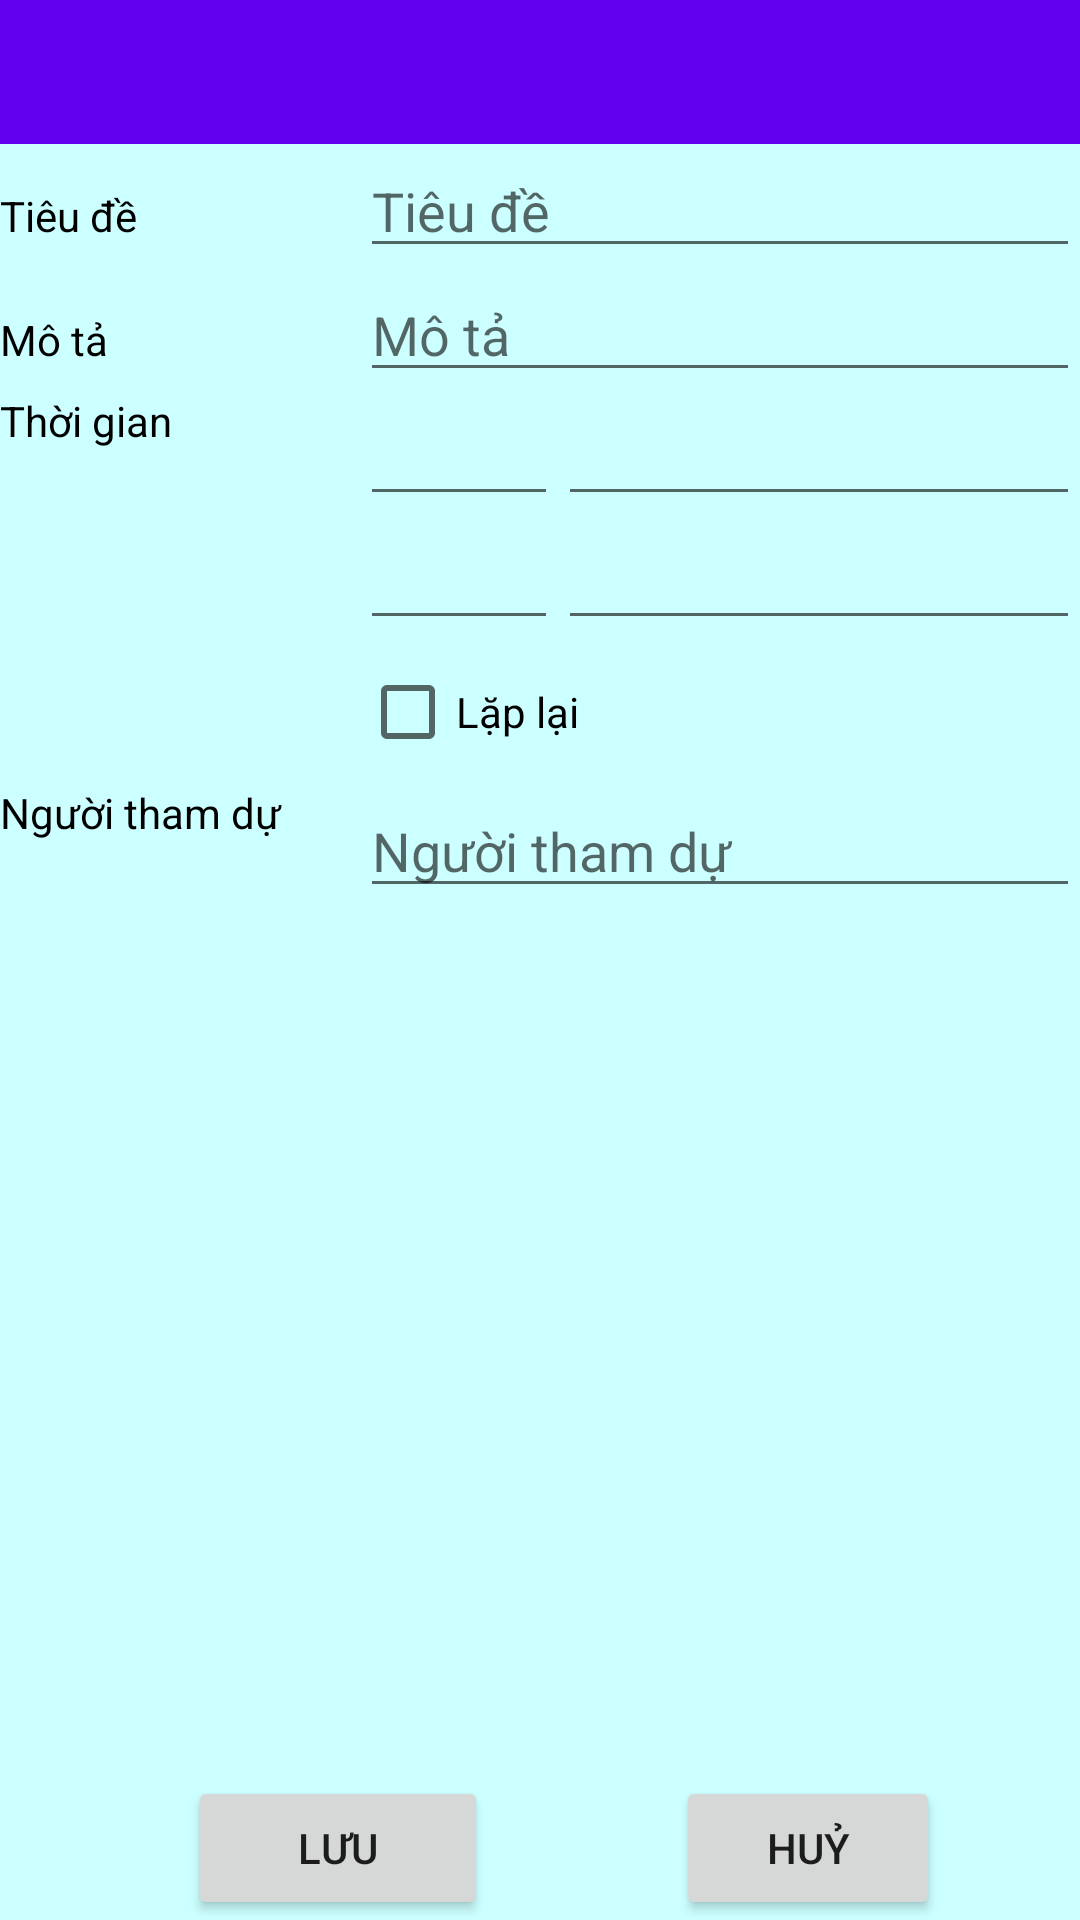

Reconstruct the res/layout file that produces this screen, plus the resources it refers to.
<!-- AndroidManifest.xml: application theme Theme.KLTN -->
<!-- res/layout/activity_editevent.xml -->
<?xml version="1.0" encoding="utf-8"?>
<androidx.constraintlayout.widget.ConstraintLayout xmlns:android="http://schemas.android.com/apk/res/android"
    xmlns:app="http://schemas.android.com/apk/res-auto"
    xmlns:tools="http://schemas.android.com/tools"
    android:layout_width="match_parent"
    android:layout_height="match_parent"
    android:background="#CCFFFF">

    <androidx.constraintlayout.widget.ConstraintLayout
        android:id="@+id/linearLayout2"
        android:layout_width="match_parent"
        android:layout_height="48dp"
        android:background="@color/purple_500"
        android:orientation="horizontal"
        app:layout_constraintEnd_toEndOf="parent"
        app:layout_constraintStart_toStartOf="parent"
        app:layout_constraintTop_toTopOf="parent">

        <TextView
            android:id="@+id/btnStaffScheduleBack"
            android:layout_width="32dp"
            android:layout_height="32dp"
            android:layout_marginStart="8dp"
            android:background="@drawable/left_arrow"
            android:backgroundTint="@color/white"
            android:textColor="@color/white"
            app:layout_constraintBottom_toBottomOf="parent"
            app:layout_constraintStart_toStartOf="parent"
            app:layout_constraintTop_toTopOf="parent"/>



        <TextView
            android:id="@+id/btnEditEventEdit"
            android:layout_width="wrap_content"
            android:layout_height="wrap_content"
            android:layout_marginEnd="8dp"
            android:background="@drawable/icon_pen"
            android:backgroundTint="@color/white"
            android:visibility="gone"
            app:layout_constraintBottom_toBottomOf="parent"
            app:layout_constraintEnd_toEndOf="parent"
            app:layout_constraintTop_toTopOf="parent" />


    </androidx.constraintlayout.widget.ConstraintLayout>

    <LinearLayout
        android:id="@+id/layout1"
        android:layout_width="match_parent"
        android:layout_height="wrap_content"
        android:orientation="vertical"
        app:layout_constraintEnd_toEndOf="parent"
        app:layout_constraintStart_toStartOf="parent"
        app:layout_constraintTop_toBottomOf="@+id/linearLayout2">

        <LinearLayout
            android:layout_width="match_parent"
            android:layout_height="match_parent"
            android:layout_weight="1"
            android:orientation="horizontal">

            <TextView
                android:id="@+id/lbEditEventTitle"
                android:layout_width="120dp"
                android:layout_height="wrap_content"
                android:text="Tiêu đề"
                android:textColor="@color/black"/>

            <EditText
                android:id="@+id/txtEditEventTitle"
                android:layout_width="wrap_content"
                android:layout_height="wrap_content"
                android:layout_weight="1"
                android:ems="10"
                android:hint="Tiêu đề"
                android:textColor="@color/black"
                android:inputType="textPersonName"
                tools:ignore="TouchTargetSizeCheck" />
        </LinearLayout>

        <LinearLayout
            android:layout_width="match_parent"
            android:layout_height="match_parent"
            android:orientation="horizontal">

            <TextView
                android:id="@+id/lbEditEventDescription"
                android:layout_width="120dp"
                android:layout_height="wrap_content"
                android:text="Mô tả"
                android:textColor="@color/black"/>

            <EditText
                android:id="@+id/txtEditEventDescription"
                android:layout_width="wrap_content"
                android:layout_height="wrap_content"
                android:layout_weight="1"
                android:ems="10"
                android:hint="Mô tả"
                android:textColor="@color/black"
                android:inputType="textPersonName"
                tools:ignore="TouchTargetSizeCheck" />
        </LinearLayout>

        <LinearLayout
            android:layout_width="match_parent"
            android:layout_height="wrap_content"
            android:orientation="horizontal">

            <TextView
                android:id="@+id/textView4"
                android:layout_width="120dp"
                android:layout_height="wrap_content"
                android:text="Thời gian"
                android:textColor="@color/black"/>

            <LinearLayout
                android:layout_width="match_parent"
                android:layout_height="wrap_content"
                android:layout_weight="1"
                android:orientation="vertical">

                <LinearLayout
                    android:layout_width="match_parent"
                    android:layout_height="match_parent"
                    android:layout_weight="1"
                    android:orientation="horizontal">

                    <EditText
                        android:id="@+id/txtEditEventStartTime"
                        android:layout_width="wrap_content"
                        android:layout_height="wrap_content"
                        android:layout_weight="4"
                        android:editable="false"
                        android:ems="10"
                        android:textAlignment="center"
                        android:textColor="@color/black"
                        tools:ignore="SpeakableTextPresentCheck,TouchTargetSizeCheck" />

                    <EditText
                        android:id="@+id/txtEditEventStartDate"
                        android:layout_width="wrap_content"
                        android:layout_height="wrap_content"
                        android:layout_weight="1"
                        android:textColor="@color/black"
                        android:editable="false"
                        android:ems="10"
                        android:textAlignment="center"
                        tools:ignore="SpeakableTextPresentCheck,TouchTargetSizeCheck" />

                </LinearLayout>

                <LinearLayout
                    android:layout_width="match_parent"
                    android:layout_height="match_parent"
                    android:layout_weight="1"
                    android:orientation="horizontal">

                    <EditText
                        android:id="@+id/txtEditEventEndTime"
                        android:layout_width="wrap_content"
                        android:layout_height="wrap_content"
                        android:layout_weight="4"
                        android:editable="false"
                        android:textColor="@color/black"
                        android:ems="10"
                        android:textAlignment="center"
                        tools:ignore="SpeakableTextPresentCheck,TouchTargetSizeCheck" />

                    <EditText
                        android:id="@+id/txtEditEventEndDate"
                        android:layout_width="wrap_content"
                        android:layout_height="wrap_content"
                        android:layout_weight="1"
                        android:editable="false"
                        android:textColor="@color/black"
                        android:ems="10"
                        android:textAlignment="center"
                        tools:ignore="SpeakableTextPresentCheck,TouchTargetSizeCheck" />

                </LinearLayout>

                <LinearLayout
                    android:layout_width="match_parent"
                    android:layout_height="match_parent"
                    android:layout_weight="1"
                    android:orientation="vertical">

                    <CheckBox
                        android:id="@+id/chkEditEventLoop"
                        android:layout_width="match_parent"
                        android:layout_height="wrap_content"
                        android:layout_weight="1"
                        android:text="Lặp lại" />

                    <Spinner
                        android:id="@+id/spnEditEventLoop"
                        android:layout_width="match_parent"
                        android:layout_height="wrap_content"
                        android:layout_weight="4"
                        android:minHeight="48dp"
                        android:visibility="gone"
                        tools:ignore="SpeakableTextPresentCheck" />
                </LinearLayout>

            </LinearLayout>
        </LinearLayout>

        <LinearLayout
            android:layout_width="match_parent"
            android:layout_height="wrap_content"
            android:orientation="horizontal">

            <TextView
                android:id="@+id/lbEditEventParticipant"
                android:layout_width="120dp"
                android:layout_height="wrap_content"
                android:text="Người tham dự"
                android:textColor="@color/black"/>

            <LinearLayout
                android:layout_width="match_parent"
                android:layout_height="wrap_content"
                android:orientation="vertical">

                <AutoCompleteTextView
                    android:id="@+id/txtEditEventParticipant"
                    android:layout_width="match_parent"
                    android:layout_height="wrap_content"
                    android:layout_weight="1"
                    android:hint="Người tham dự"
                    tools:ignore="TouchTargetSizeCheck" />

                <androidx.recyclerview.widget.RecyclerView
                    android:id="@+id/recyclerViewParticipant"
                    android:layout_width="match_parent"
                    android:layout_height="wrap_content"
                    app:layoutManager="GridLayoutManager" />
            </LinearLayout>

        </LinearLayout>
    </LinearLayout>

    <Button
        android:id="@+id/btnSaveEvent"
        android:layout_width="100dp"
        android:layout_height="wrap_content"
        android:layout_marginStart="16dp"
        android:layout_marginEnd="16dp"
        android:text="Lưu"
        app:layout_constraintBottom_toBottomOf="parent"
        app:layout_constraintEnd_toStartOf="@+id/btnEditEventCancel"
        app:layout_constraintHorizontal_bias="1.0"
        app:layout_constraintStart_toStartOf="parent" />

    <Button
        android:id="@+id/btnEditEventCancel"
        android:layout_width="wrap_content"
        android:layout_height="wrap_content"
        android:text="Huỷ"
        app:layout_constraintBottom_toBottomOf="parent"
        app:layout_constraintEnd_toEndOf="parent"
        app:layout_constraintHorizontal_bias="0.68"
        app:layout_constraintStart_toEndOf="@+id/btnSaveEvent" />
</androidx.constraintlayout.widget.ConstraintLayout>
<!-- resources referenced by this layout -->
<resources>
  <color name="black">#FF000000</color>
  <color name="purple_500">#FF6200EE</color>
  <color name="white">#FFFFFFFF</color>
  <style name="Theme.KLTN" parent="Theme.MaterialComponents.DayNight.DarkActionBar">
          
          <item name="colorPrimary">@color/purple_500</item>
          <item name="colorPrimaryVariant">@color/purple_700</item>
          <item name="colorOnPrimary">@color/white</item>
          
          <item name="colorSecondary">@color/teal_200</item>
          <item name="colorSecondaryVariant">@color/teal_700</item>
          <item name="colorOnSecondary">@color/black</item>
          
          <item name="android:statusBarColor" tools:targetApi="l">?attr/colorPrimaryVariant</item>
          
      </style>
  <color name="purple_700">#2F4FA1</color>
  <color name="teal_200">#FF03DAC5</color>
  <color name="teal_700">#FF018786</color>
</resources>
